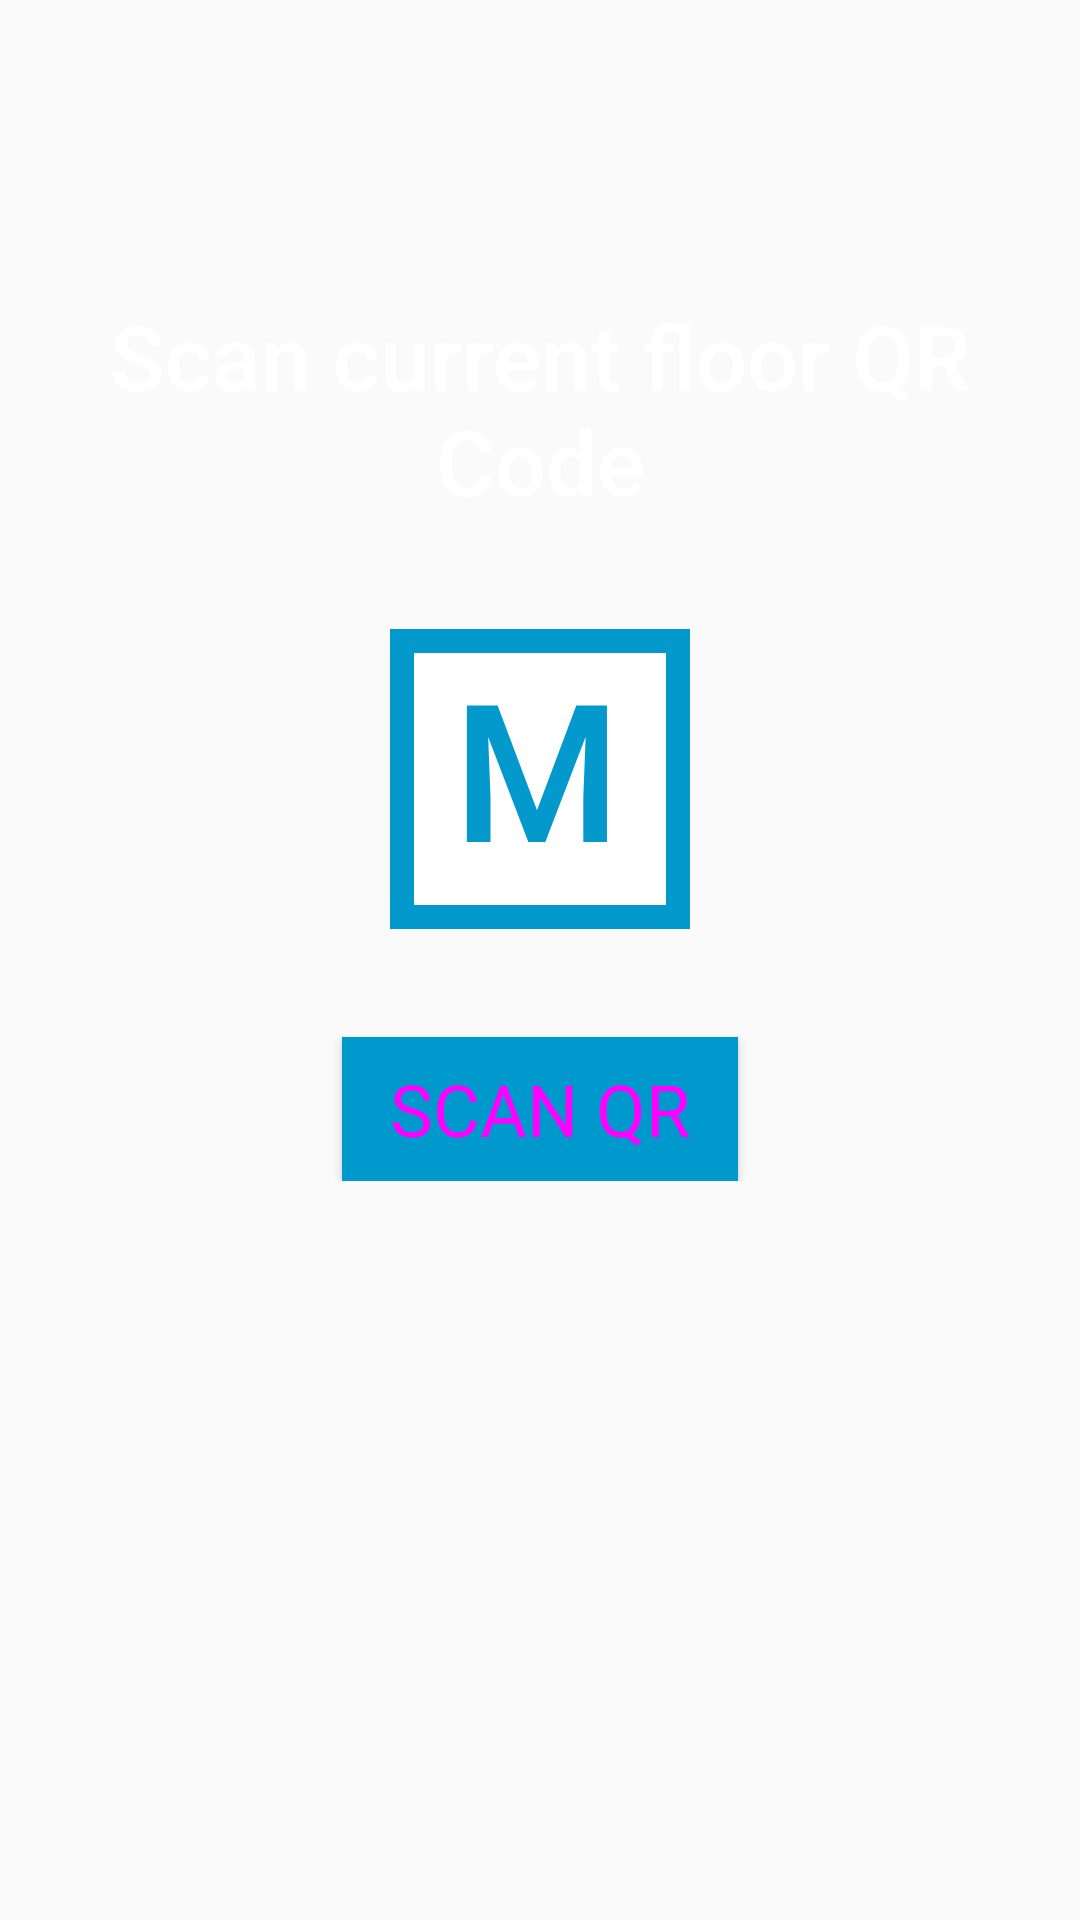

Write the Android layout XML for this screen, with the resource values it uses.
<!-- AndroidManifest.xml: application theme AppTheme -->
<!-- res/layout/tab2.xml -->
<?xml version="1.0" encoding="utf-8"?>
<androidx.constraintlayout.widget.ConstraintLayout xmlns:android="http://schemas.android.com/apk/res/android"
    xmlns:app="http://schemas.android.com/apk/res-auto"
    xmlns:tools="http://schemas.android.com/tools"
    android:layout_width="match_parent"
    android:layout_height="match_parent"
    android:orientation="vertical">

    <androidx.constraintlayout.widget.ConstraintLayout
        android:id="@+id/constraintLayout"
        android:layout_width="match_parent"
        android:layout_height="wrap_content"
        app:layout_constraintBottom_toBottomOf="parent"
        app:layout_constraintEnd_toEndOf="parent"
        app:layout_constraintStart_toStartOf="parent"
        app:layout_constraintTop_toTopOf="parent"
        app:layout_constraintVertical_bias="0.25">

        <TextView
            android:id="@+id/scanCurrentFloor"
            style="@style/TextAppearance.AppCompat.Title"
            android:layout_width="wrap_content"
            android:layout_height="wrap_content"
            android:layout_marginTop="16dp"
            android:text="@string/scan_current_floor_qr_code"
            android:textAlignment="center"
            android:textColor="@color/white"
            android:textSize="30sp"
            app:layout_constraintEnd_toEndOf="parent"
            app:layout_constraintStart_toStartOf="parent"
            app:layout_constraintTop_toTopOf="parent" />

        <ImageView
            android:id="@+id/imageView"
            android:layout_width="wrap_content"
            android:layout_height="wrap_content"


            android:layout_marginTop="16dp"

            android:padding="20dp"
            android:src="@drawable/ic_m_logo"
            app:layout_constraintEnd_toEndOf="parent"
            app:layout_constraintStart_toStartOf="parent"
            app:layout_constraintTop_toBottomOf="@+id/scanCurrentFloor" />

        <androidx.appcompat.widget.AppCompatButton
            android:id="@+id/scanqr"
            style="@style/Widget.MaterialComponents.Button"
            android:layout_width="wrap_content"

            android:layout_height="wrap_content"
            android:layout_marginTop="16dp"
            android:background="@color/colorAccent"
            android:text="@string/scan_qr"
            android:textSize="24sp"
            app:layout_constraintEnd_toEndOf="parent"
            app:layout_constraintStart_toStartOf="parent"
            app:layout_constraintTop_toBottomOf="@+id/imageView" />

    </androidx.constraintlayout.widget.ConstraintLayout>


</androidx.constraintlayout.widget.ConstraintLayout>
<!-- resources referenced by this layout -->
<resources>
  <color name="colorAccent">#00c48f</color>
  <color name="white">#ffffff</color>
  <!-- drawable ic_m_logo (drawable) -->
  <vector xmlns:android="http://schemas.android.com/apk/res/android"
      android:width="100dp"
      android:height="100dp"
      android:viewportWidth="100"
      android:viewportHeight="100">
    <path
        android:pathData="M4,4h92v92h-92z"
        android:strokeWidth="8"
        android:fillColor="#ffffff"
        android:strokeColor="#0399CD"/>
    <path
        android:pathData="M35.875,25.5L49,60.375L62.094,25.5H72.313V71H64.438V56L65.219,35.938L51.781,71H46.125L32.719,35.969L33.5,56V71H25.625V25.5H35.875Z"
        android:fillColor="#0399CD"/>
  </vector>
  <string name="scan_current_floor_qr_code">Scan current floor QR Code</string>
  <string name="scan_qr">SCAN QR</string>
  <style name="AppTheme" parent="Theme.AppCompat.Light.DarkActionBar">
          
          <item name="colorPrimary">@color/colorPrimaryDark</item>
          <item name="colorPrimaryDark">@color/colorPrimaryDark</item>
          <item name="colorAccent">@color/colorAccent</item>
          <item name="windowActionBar">false</item>
          <item name="windowNoTitle">true</item>
      </style>
  <color name="colorPrimaryDark">#0099cd</color>
</resources>
